4-way image classification set "test-categorical" from GitHub (igonzalezespi/TFG); label vocabulary: altogrado, ascus, bajogrado, benign.

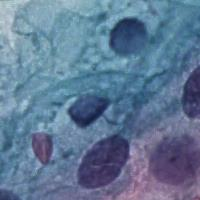
Label: ascus

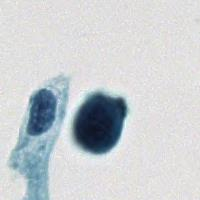
Label: bajogrado

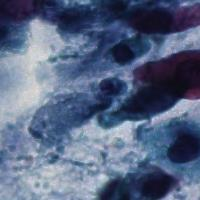
Label: altogrado

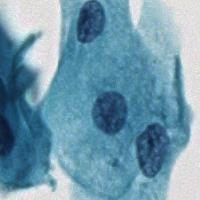
Label: benign

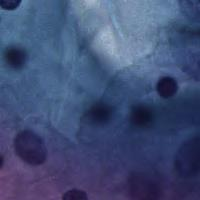
Label: benign

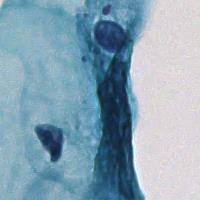
Label: benign
